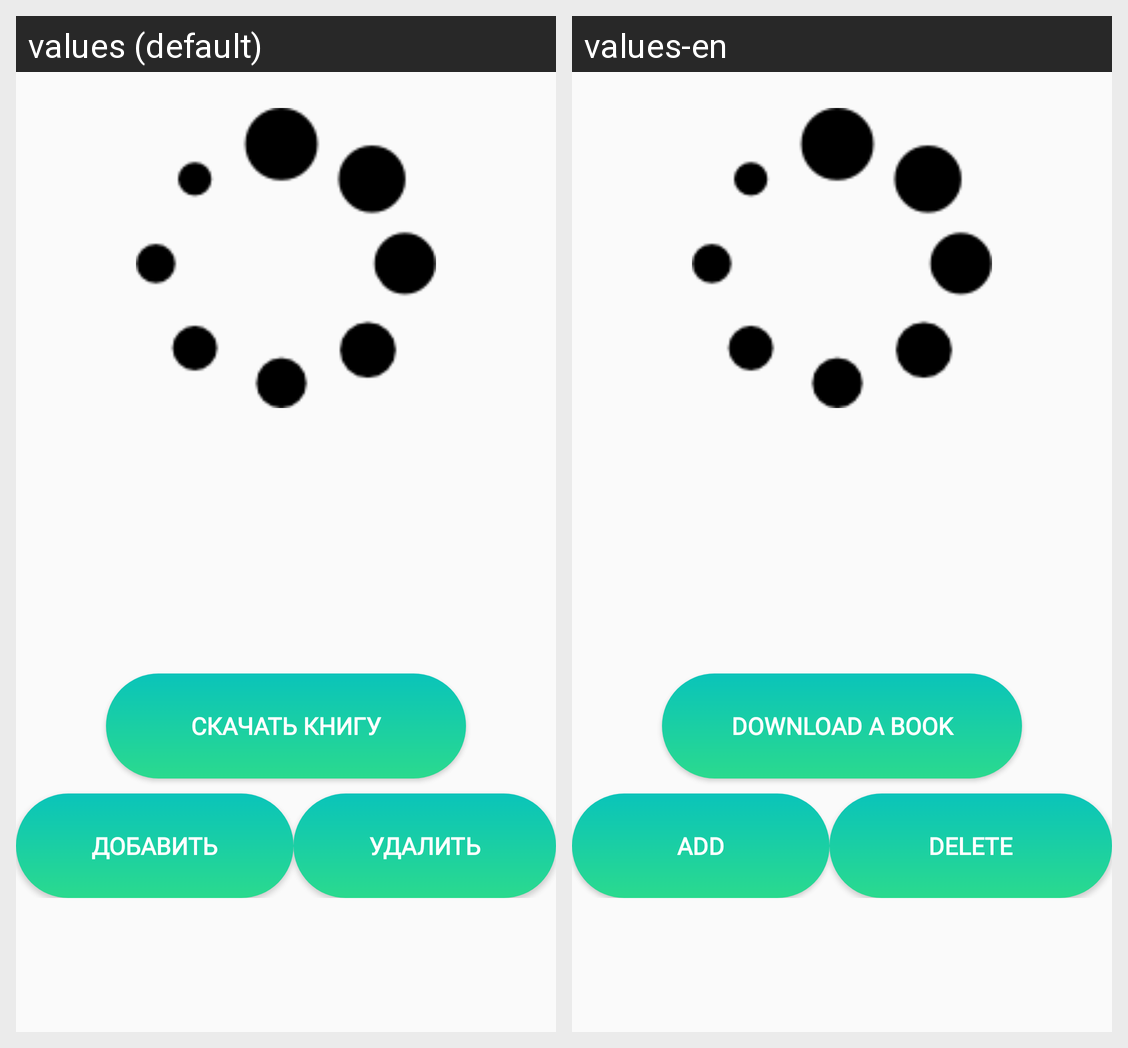

The Android screen above is rendered under two locales of the same app. Produce the string resources it draws, with the default and per-locale values.
Android screen res/layout/fragment_view_books_for_checking.xml rendered under 2 locales, left to right: values (default), values-en. Device: Nexus 5 (rendered at 1080×1920; each locale shown at half size, 540×960, under a caption strip naming it); theme AppTheme.
Strings drawn on this screen, with the default value and each locale's value (text and hints the layout hard-codes, and strings that could not be matched under every locale, appear in the picture but are not listed):

downloadBooks
  values: Скачать книгу
  values-en: Download a book

addBook
  values: Добавить
  values-en: Add

deleteBook
  values: Удалить
  values-en: Delete
